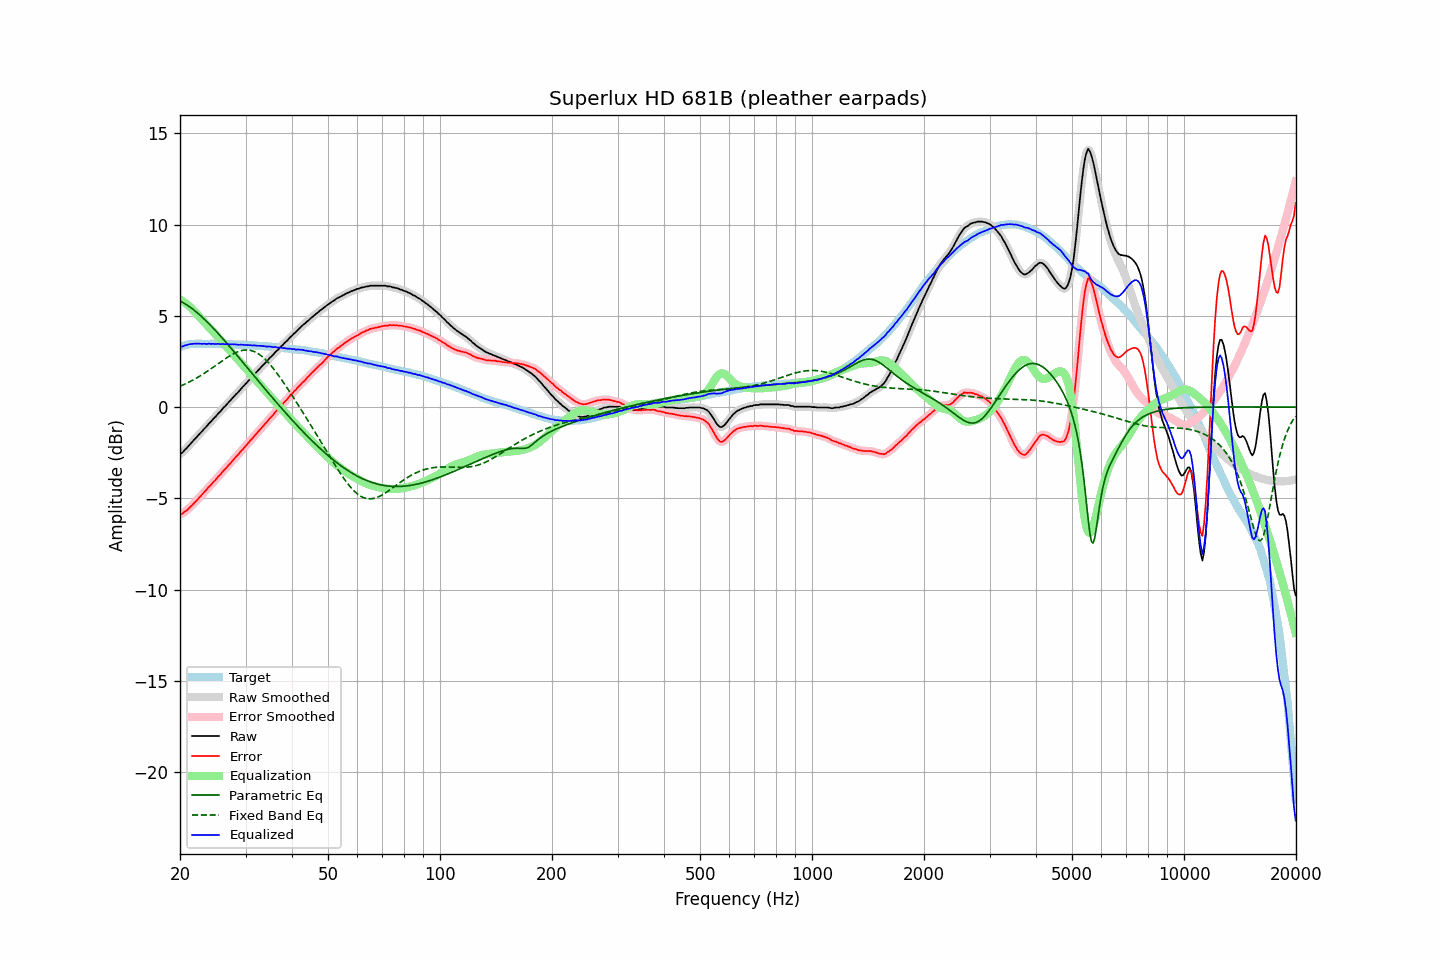

Data behind this chart, as committed beside it:
frequency, raw, error, smoothed, error_smoothed, equalization, parametric_eq, fixed_band_eq, equalized_raw, equalized_smoothed, target
20.00, -2.56, -5.86, -2.57, -5.87, 5.89, 5.81, 1.14, 3.33, 3.32, 3.30
20.20, -2.53, -5.86, -2.51, -5.84, 5.84, 5.77, 1.18, 3.31, 3.33, 3.33
20.40, -2.45, -5.81, -2.44, -5.79, 5.78, 5.72, 1.22, 3.33, 3.34, 3.36
20.61, -2.34, -5.72, -2.36, -5.74, 5.72, 5.67, 1.26, 3.38, 3.36, 3.38
20.81, -2.26, -5.67, -2.25, -5.66, 5.65, 5.61, 1.30, 3.39, 3.40, 3.41
21.02, -2.16, -5.60, -2.16, -5.59, 5.58, 5.55, 1.34, 3.42, 3.42, 3.44
21.23, -2.06, -5.51, -2.06, -5.51, 5.51, 5.49, 1.39, 3.45, 3.44, 3.45
21.44, -1.97, -5.42, -1.97, -5.42, 5.43, 5.43, 1.43, 3.46, 3.46, 3.46
21.66, -1.87, -5.34, -1.87, -5.33, 5.34, 5.36, 1.48, 3.47, 3.47, 3.47
21.87, -1.77, -5.23, -1.77, -5.24, 5.24, 5.29, 1.53, 3.48, 3.47, 3.47
22.09, -1.68, -5.15, -1.68, -5.15, 5.15, 5.22, 1.58, 3.47, 3.47, 3.48
22.31, -1.58, -5.05, -1.58, -5.05, 5.05, 5.15, 1.63, 3.48, 3.48, 3.47
22.54, -1.48, -4.96, -1.49, -4.96, 4.96, 5.07, 1.68, 3.48, 3.47, 3.47
22.76, -1.39, -4.86, -1.39, -4.86, 4.86, 4.99, 1.73, 3.47, 3.47, 3.47
22.99, -1.30, -4.76, -1.29, -4.76, 4.76, 4.91, 1.79, 3.46, 3.47, 3.46
23.22, -1.19, -4.65, -1.20, -4.67, 4.67, 4.83, 1.84, 3.48, 3.46, 3.46
23.45, -1.11, -4.57, -1.10, -4.56, 4.57, 4.74, 1.90, 3.46, 3.47, 3.46
23.69, -1.01, -4.47, -1.01, -4.47, 4.47, 4.66, 1.96, 3.46, 3.47, 3.46
23.92, -0.90, -4.36, -0.91, -4.38, 4.38, 4.57, 2.02, 3.48, 3.47, 3.46
24.16, -0.82, -4.29, -0.81, -4.28, 4.28, 4.48, 2.08, 3.46, 3.47, 3.47
24.40, -0.72, -4.19, -0.72, -4.19, 4.18, 4.39, 2.14, 3.47, 3.47, 3.47
24.65, -0.62, -4.08, -0.63, -4.09, 4.09, 4.29, 2.20, 3.47, 3.46, 3.46
24.89, -0.54, -4.00, -0.53, -3.99, 3.99, 4.20, 2.27, 3.45, 3.46, 3.46
25.14, -0.43, -3.89, -0.43, -3.89, 3.89, 4.10, 2.33, 3.46, 3.46, 3.46
25.39, -0.33, -3.79, -0.34, -3.80, 3.79, 4.01, 2.39, 3.47, 3.46, 3.46
25.65, -0.25, -3.71, -0.24, -3.69, 3.70, 3.91, 2.46, 3.45, 3.46, 3.46
25.91, -0.14, -3.59, -0.14, -3.60, 3.60, 3.81, 2.52, 3.46, 3.45, 3.45
26.16, -0.04, -3.49, -0.05, -3.50, 3.50, 3.71, 2.58, 3.46, 3.45, 3.45
26.43, 0.04, -3.41, 0.05, -3.40, 3.40, 3.61, 2.64, 3.44, 3.45, 3.45
26.69, 0.14, -3.31, 0.14, -3.31, 3.30, 3.51, 2.70, 3.44, 3.45, 3.45
26.96, 0.24, -3.21, 0.23, -3.21, 3.21, 3.40, 2.76, 3.45, 3.44, 3.45
27.23, 0.33, -3.12, 0.33, -3.11, 3.11, 3.30, 2.81, 3.44, 3.44, 3.45
27.50, 0.43, -3.02, 0.43, -3.01, 3.01, 3.20, 2.86, 3.44, 3.44, 3.44
27.77, 0.53, -2.90, 0.53, -2.91, 2.91, 3.09, 2.91, 3.44, 3.44, 3.43
28.05, 0.62, -2.81, 0.62, -2.81, 2.81, 2.99, 2.96, 3.43, 3.43, 3.43
28.33, 0.72, -2.70, 0.71, -2.71, 2.71, 2.88, 3.00, 3.43, 3.43, 3.42
28.62, 0.80, -2.62, 0.81, -2.61, 2.61, 2.78, 3.03, 3.41, 3.42, 3.42
28.90, 0.90, -2.52, 0.90, -2.51, 2.51, 2.67, 3.06, 3.41, 3.42, 3.42
29.19, 1.01, -2.40, 1.00, -2.41, 2.41, 2.57, 3.09, 3.42, 3.42, 3.41
29.48, 1.10, -2.32, 1.10, -2.31, 2.31, 2.46, 3.11, 3.42, 3.42, 3.42
29.78, 1.19, -2.22, 1.19, -2.22, 2.22, 2.36, 3.12, 3.40, 3.41, 3.41
30.08, 1.29, -2.12, 1.29, -2.12, 2.12, 2.25, 3.13, 3.40, 3.40, 3.41
30.38, 1.38, -2.02, 1.38, -2.01, 2.02, 2.14, 3.13, 3.39, 3.40, 3.40
30.68, 1.48, -1.91, 1.48, -1.91, 1.92, 2.04, 3.12, 3.39, 3.39, 3.39
30.99, 1.58, -1.80, 1.57, -1.81, 1.81, 1.93, 3.10, 3.39, 3.39, 3.38
31.30, 1.66, -1.72, 1.67, -1.71, 1.71, 1.82, 3.08, 3.37, 3.38, 3.38
31.61, 1.77, -1.61, 1.76, -1.61, 1.61, 1.72, 3.05, 3.38, 3.37, 3.38
31.93, 1.86, -1.51, 1.86, -1.51, 1.51, 1.61, 3.01, 3.37, 3.37, 3.37
32.24, 1.95, -1.41, 1.95, -1.41, 1.41, 1.51, 2.96, 3.36, 3.36, 3.36
32.57, 2.05, -1.31, 2.05, -1.31, 1.31, 1.40, 2.91, 3.36, 3.36, 3.36
32.89, 2.14, -1.21, 2.14, -1.21, 1.21, 1.30, 2.84, 3.35, 3.35, 3.36
33.22, 2.24, -1.10, 2.24, -1.11, 1.11, 1.19, 2.77, 3.35, 3.35, 3.34
33.55, 2.33, -1.01, 2.33, -1.01, 1.01, 1.09, 2.70, 3.34, 3.34, 3.34
33.89, 2.42, -0.91, 2.42, -0.92, 0.91, 0.98, 2.62, 3.33, 3.33, 3.33
34.23, 2.50, -0.83, 2.51, -0.81, 0.81, 0.88, 2.53, 3.31, 3.32, 3.33
34.57, 2.61, -0.71, 2.61, -0.71, 0.71, 0.77, 2.43, 3.32, 3.32, 3.32
34.92, 2.71, -0.60, 2.70, -0.61, 0.61, 0.67, 2.33, 3.32, 3.31, 3.31
35.27, 2.79, -0.51, 2.79, -0.51, 0.51, 0.57, 2.23, 3.30, 3.30, 3.30
35.62, 2.87, -0.42, 2.88, -0.41, 0.41, 0.46, 2.12, 3.28, 3.29, 3.29
35.97, 2.98, -0.30, 2.97, -0.31, 0.31, 0.36, 2.01, 3.29, 3.28, 3.28
... 635 more rows
